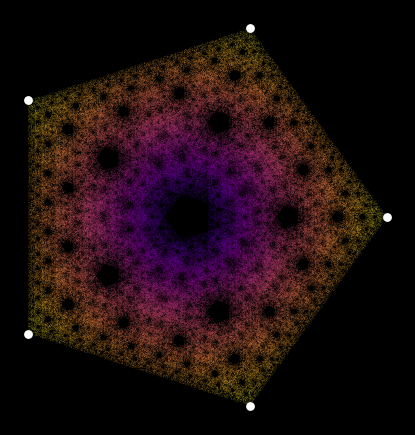

Source code (Python):
import argparse
import matplotlib.pyplot as plt
import random
import math
import numpy as np
import sys

def print_how_to():
    #placeholder for how to use the script
    pass


def sigmoid(n):
    return 1 / (1 + math.exp(-n))

def generateJumpFraction(distance, f, sign, rng):
    if rng == 0:
        return abs(math.tanh(sigmoid(distance * sign))) + 1
    elif rng == 1:
        return math.sqrt(distance)
    elif rng == 2:
        return math.tanh(distance) + 1
    elif rng == 3:
        return abs(f - 1)
    elif rng == 4:
        return math.sin(sigmoid(sign * distance))
    else:
        return math.log1p(math.sqrt(sigmoid(distance)))

def kodas(vertex_count=3, num_points=200000, jump_fraction=0.5, factorSeed=0, use_dynamic=True):
    vertices = [(math.cos(2 * math.pi * i / vertex_count), math.sin(2 * math.pi * i / vertex_count))
                for i in range(vertex_count)]

    x, y = 0.0, 0.0
    points = []
    original_jump_fraction = jump_fraction

    for _ in range(num_points):
        vx, vy = random.choice(vertices)

        if use_dynamic:
            distance = math.sqrt((vx - x)**2 + (vy - y)**2)
            sign = math.pow(-1, random.randint(0, 1))
            jump_fraction = generateJumpFraction(distance, original_jump_fraction, sign, factorSeed)

        x += (vx - x) * jump_fraction
        y += (vy - y) * jump_fraction

        if abs(x) > 1e308 or abs(y) > 1e308 or math.isnan(x) or math.isnan(y):
            print(f"Aborted at step {_}: overflow")
            break

        points.append((x, y))

    return points, vertices

def plotas(points, vertices, cmap_name="plasma", point_size=0.2, save_path="fractal_plot.png"):
    if not points:
        raise ValueError("No points generated")

    x_vals, y_vals = zip(*points)
    x_vals = np.clip(np.array(x_vals), -10, 10)
    y_vals = np.clip(np.array(y_vals), -10, 10)

    distances = np.sqrt(x_vals ** 2 + y_vals ** 2)
    distances = distances / distances.max() if distances.max() > 0 else np.zeros_like(distances)
    colors = plt.get_cmap(cmap_name)(distances)

    vx, vy = zip(*vertices)

    dpi = 400
    fig, ax = plt.subplots(figsize=(3840/dpi, 2160/dpi), facecolor="black", dpi=dpi)
    ax.set_facecolor("black")
    ax.scatter(x_vals, y_vals, s=point_size, c=colors, marker=".", linewidths=0)
    ax.scatter(vx, vy, color="white", marker="o", s=40, linewidths=0)
    ax.set_aspect('equal')
    ax.axis('off')
    plt.savefig(save_path, dpi=dpi, facecolor=fig.get_facecolor(), bbox_inches='tight')
    plt.close(fig)

def randomPlot():
    vertex_count = random.randint(3, 10)
    num_points = random.randint(100000, 2000000)
    jump_fraction = random.uniform(0.1, 2.0)
    factorSeed = random.randint(0, 5)
    cmap_name = random.choice(plt.colormaps())

    print(f"[Random] Vertices: {vertex_count}, Points: {num_points}, "
          f"Jump Fraction: {round(jump_fraction, 3)}, Seed: {factorSeed}, Colormap: {cmap_name}")

    points, vertices = kodas(
        vertex_count=vertex_count,
        num_points=num_points,
        jump_fraction=jump_fraction,
        factorSeed=factorSeed,
        use_dynamic=True
    )
    plotas(points, vertices, cmap_name=cmap_name)

def parse_args():
    parser = argparse.ArgumentParser(add_help=False)
    parser.add_argument("-v", "--vertices", type=int, help="Number of polygon corners", default=5)
    parser.add_argument("-p", "--points", type=int, help="Number of points", default=500000)
    parser.add_argument("-j", "--jump", type=float, help="Jump fraction", default=0.5)
    parser.add_argument("-s", "--seed", type=int, help="Factor seed", default=0)
    parser.add_argument("-d", "--dynamic", action="store_true", help="Enable dynamic jump fraction")
    parser.add_argument("-r", "--random", action="store_true", help="Generate random fractal")
    parser.add_argument("-c", "--cmap", type=str, help="Colormap to use", default="plasma")
    parser.add_argument("-o", "--output", type=str, help="Output image path", default="fractal_plot.png")
    return parser.parse_args()

if __name__ == "__main__":
    args = parse_args()

    try:
        if args.random:
            randomPlot()
        else:
            print(f"[Manual] Vertices: {args.vertices}, Points: {args.points}, "
                  f"Jump Fraction: {args.jump}, Seed: {args.seed}, "
                  f"Dynamic: {args.dynamic}, Colormap: {args.cmap}")
            
            points, vertices = kodas(
                vertex_count=args.vertices,
                num_points=args.points,
                jump_fraction=args.jump,
                factorSeed=args.seed,
                use_dynamic=args.dynamic
            )

            plotas(points, vertices, cmap_name=args.cmap, save_path=args.output)
            print(f"Saved to {args.output}")
    except Exception as e:
        print(f"ERROR: {e}")
        print("UNEXPECTED ERROR, MAYBE TRY OTHER PARAMETERS")
        sys.exit(1)
